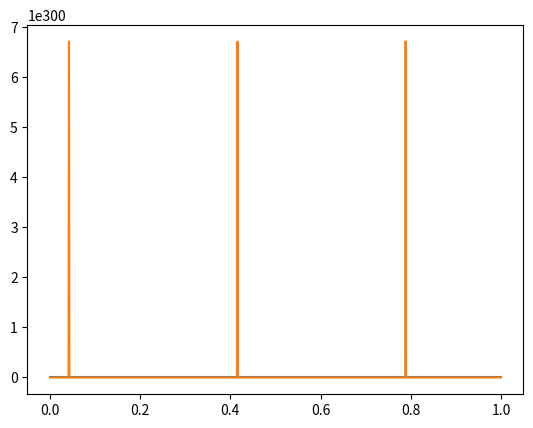

Write Python code to recreate this figure. (Note: this script raises an exception after producing the figure.)
import numpy as np
import matplotlib.pylab as plt
from scipy.integrate import odeint
import numpy.linalg as nl

# Proportional and derivative gain
K_p = 10
K_d = 1
# Final time of integration, and integration step
final_time = 1
step = 0.001
# Our matrices A, B and K
A = np.array([[10,3],[5,-5]])
B = np.array([[1],[1]])
K=np.array([K_p,K_d])
# Desired state x is 0 => stable
x_desired = np.asarray([0, 0])

last_t = 0
last_error = np.asarray([0, 0])

def differential(x,t):
    global last_t, last_error
    error = x_desired - x
    dt = max(t - last_t,1e-6)
    de = error - last_error
    error_dot = de / dt

    error_1  = np.array([error[0],error_dot[0]])
    error_2  = np.array([error[1],error_dot[1]])
    u = K.dot(error_1 + error_2)

    x = x.reshape((2,1))
    x_dot = A.dot(x) + B.dot(u)

    last_t = t
    last_error = error
    x_dot = x_dot.reshape((2,))
    return x_dot

init = np.array([5,3])
times = np.arange(step, 1, step)
f = plt.figure()
sol = odeint(differential,init,times)
plt.plot(times, sol)
plt.show()
f.savefig("ReportSources/2d.pdf", bbox_inches='tight')